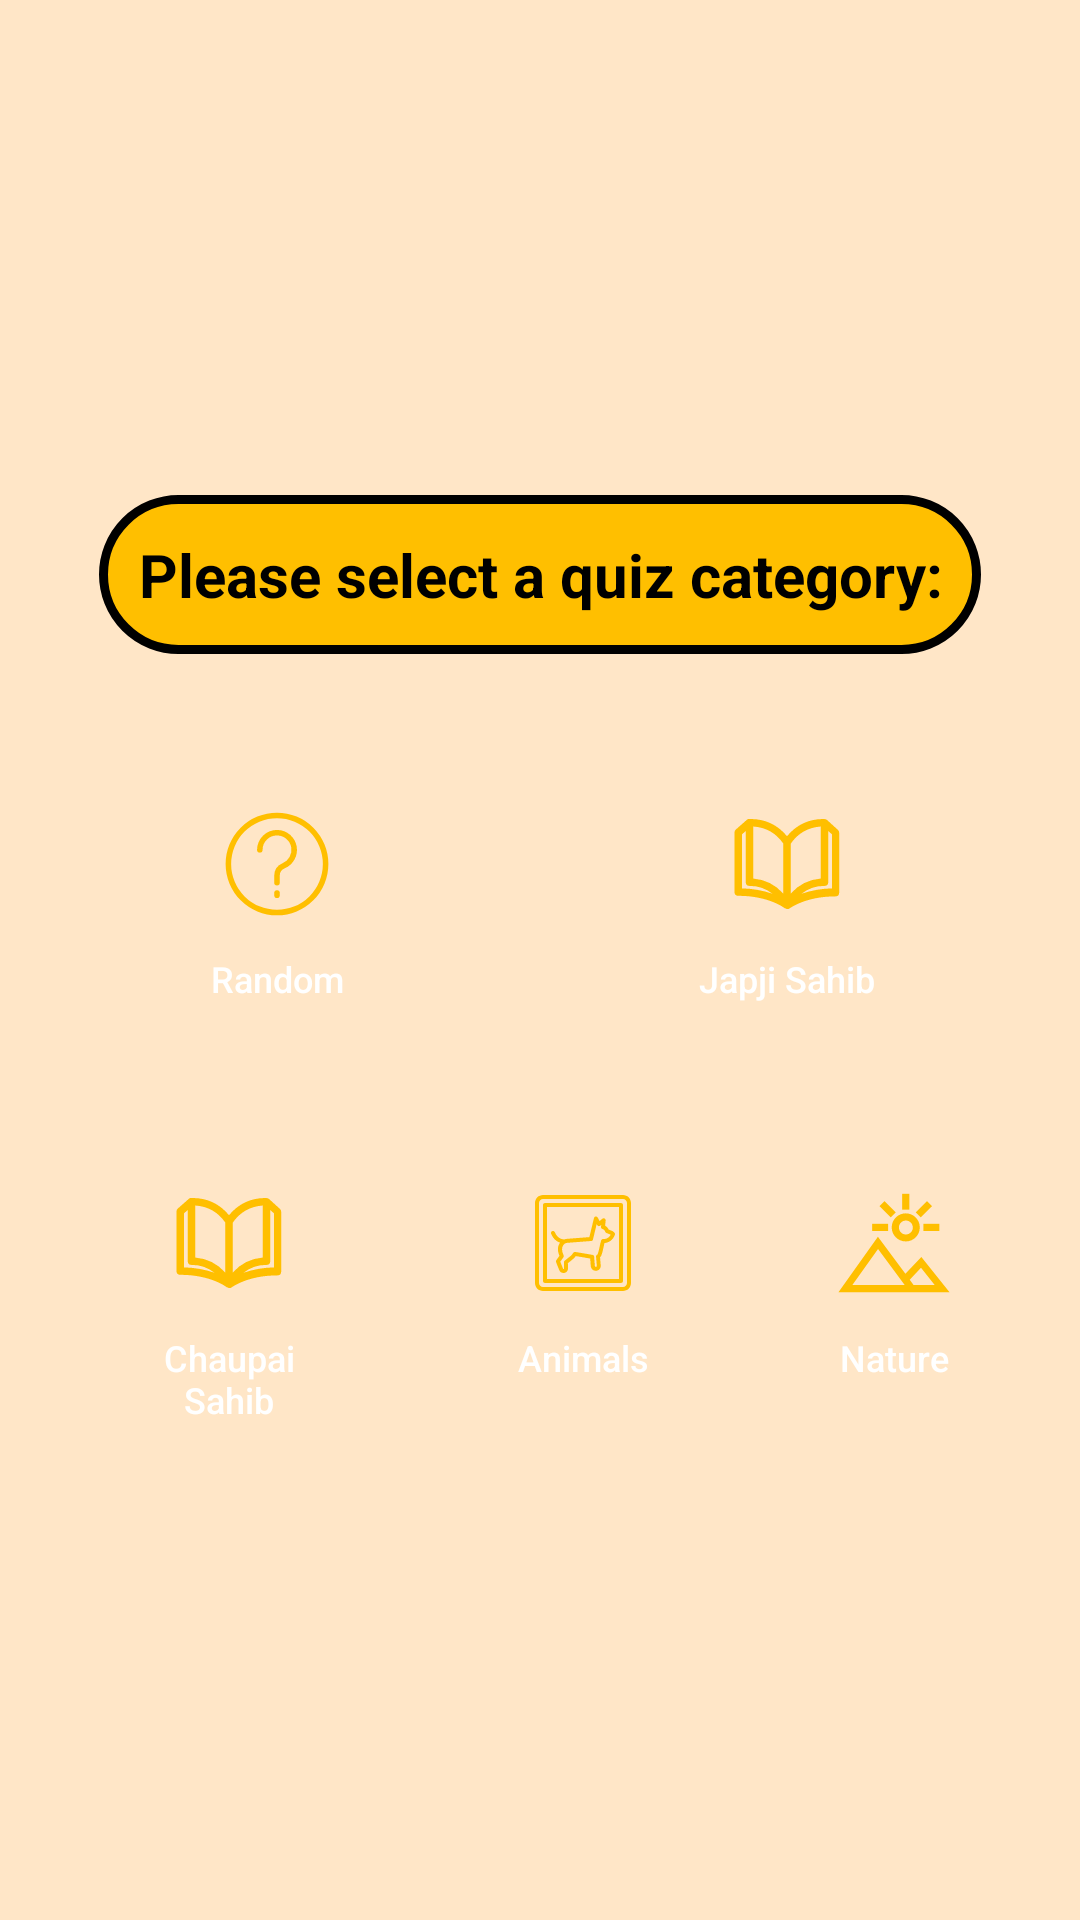

The Android layout XML behind this screen, and the referenced resources:
<!-- AndroidManifest.xml: application theme Theme.LearnGurbani -->
<!-- res/layout/activity_quiz_categories.xml -->
<?xml version="1.0" encoding="utf-8"?>
<ScrollView
    xmlns:android="http://schemas.android.com/apk/res/android"
    xmlns:tools="http://schemas.android.com/tools"
    xmlns:app="http://schemas.android.com/apk/res-auto"
    android:layout_width="match_parent"
    android:layout_height="match_parent"
    tools:context=".QuizCategories"
    android:background="@color/backgroundColour"
    android:gravity="center"
    android:orientation="vertical"
    android:fillViewport="true">

    <LinearLayout
        android:layout_width="match_parent"
        android:layout_height="match_parent"
        android:orientation="vertical"
        android:gravity="center">

    <TextView
        android:layout_width="wrap_content"
        android:layout_marginTop="20dp"
        android:textSize="20sp"
        android:padding="13dp"
        android:textStyle="bold"
        android:layout_height="wrap_content"
        android:text="Please select a quiz category:"
        android:textColor="@color/black"
        android:background="@drawable/question_container_background"
        android:textAlignment="center" />

    <LinearLayout
        android:layout_width="match_parent"
        android:layout_height="wrap_content"
        android:layout_marginTop="10dp"
        android:orientation="vertical">

        <LinearLayout
            android:layout_width="match_parent"
            android:layout_height="match_parent"
            android:layout_marginTop="20dp"
            android:orientation="horizontal">

        <androidx.appcompat.widget.AppCompatButton
            android:id="@+id/misc"
            android:layout_width="wrap_content"
            android:layout_height="wrap_content"
            android:padding="20dp"
            android:textSize="12sp"
            android:drawableTop="@drawable/ic_noun_question_4184329"
            android:layout_marginLeft="20dp"
            android:layout_marginRight="10dp"
            android:layout_weight="1"
            android:onClick="miscQuiz"
            android:background="@drawable/main_menu_buttons"
            android:textColor="#FFFFFF"
            android:textAllCaps="false"
            android:text="Random" />

        <androidx.appcompat.widget.AppCompatButton
            android:id="@+id/jsWords"
            android:layout_width="wrap_content"
            android:layout_height="wrap_content"
            android:background="@drawable/main_menu_buttons"
            android:textColor="@color/white"
            android:textSize="12sp"
            android:drawableTop="@drawable/ic_noun_book_4192391"
            android:padding="20dp"
            android:onClick="jsQuiz"
            android:layout_weight="1"
            android:textAllCaps="false"
            android:layout_marginLeft="10dp"
            android:layout_marginRight="20dp"
            android:text="Japji Sahib" />

        </LinearLayout>

        <LinearLayout
            android:layout_width="match_parent"
            android:layout_height="match_parent"
            android:layout_marginTop="20dp"
            android:orientation="horizontal">

        <androidx.appcompat.widget.AppCompatButton
            android:id="@+id/csWords"
            android:layout_width="wrap_content"
            android:layout_height="wrap_content"
            android:background="@drawable/main_menu_buttons"
            android:textColor="@color/white"
            android:padding="20dp"
            android:onClick="csQuiz"
            android:layout_weight="1"
            android:textSize="12sp"
            android:drawableTop="@drawable/ic_noun_book_4192391"
            android:layout_marginLeft="20dp"
            android:layout_marginRight="10dp"
            android:textAllCaps="false"
            android:text="Chaupai Sahib" />

        <androidx.appcompat.widget.AppCompatButton
            android:id="@+id/animals"
            android:layout_width="wrap_content"
            android:layout_height="wrap_content"
            android:background="@drawable/main_menu_buttons"
            android:textColor="@color/white"
            android:padding="20dp"
            android:onClick="animalsQuiz"
            android:layout_weight="1"
            android:textSize="12sp"
            android:drawableTop="@drawable/ic_noun_animal_4197686"
            android:layout_marginLeft="10dp"
            android:layout_marginRight="10dp"
            android:textAllCaps="false"
            android:text="Animals" />

        <androidx.appcompat.widget.AppCompatButton
            android:id="@+id/nature"
            android:layout_width="wrap_content"
            android:layout_height="wrap_content"
            android:background="@drawable/main_menu_buttons"
            android:textColor="@color/white"
            android:padding="20dp"
            android:onClick="natureQuiz"
            android:layout_weight="1"
            android:textSize="12sp"
            android:drawableTop="@drawable/ic_noun_nature_1550433"
            android:layout_marginLeft="10dp"
            android:layout_marginRight="20dp"
            android:textAllCaps="false"
            android:text="Nature" />

        </LinearLayout>


    </LinearLayout>
    </LinearLayout>

  </ScrollView>
<!-- resources referenced by this layout -->
<resources>
  <color name="backgroundColour">#ffe6c7</color>
  <color name="black">#FF000000</color>
  <color name="white">#FFFFFFFF</color>
  <!-- drawable ic_noun_book_4192391 (drawable) -->
  <vector android:height="50dp" android:viewportHeight="40"
      android:viewportWidth="32" android:width="40dp" xmlns:android="http://schemas.android.com/apk/res/android">
      <path android:fillColor="#ffbf00" android:pathData="M26.66,4.25l-0.12,-0.07a1.18,1.18 0,0 0,-0.19 -0.11l-0.21,0A0.7,0.7 0,0 0,26 4h-0.07A12.73,12.73 0,0 0,16 8.58,12.73 12.73,0 0,0 6.07,4H6a0.7,0.7 0,0 0,-0.14 0l-0.21,0a1.18,1.18 0,0 0,-0.19 0.11l-0.12,0.07 -3,2.64A1,1 0,0 0,2 7.64V23.48a1,1 0,0 0,1 1c8.16,0 12.33,3.27 12.37,3.3l0.05,0 0.12,0.08s0,0 0,0h0l0.06,0 0.06,0A0.94,0.94 0,0 0,16 28h0a0.84,0.84 0,0 0,0.27 0l0.06,0 0.05,0h0l0,0 0.11,-0.06s0,0 0.05,0 4.21,-3.3 12.37,-3.3a1,1 0,0 0,1 -1V7.64a1,1 0,0 0,-0.34 -0.75ZM25,6V19.88a12,12 0,0 0,-8 4V10.57A10.7,10.7 0,0 1,25 6ZM7,6a10.61,10.61 0,0 1,8 4.53V23.88a12,12 0,0 0,-8 -4ZM4,8.09l1,-0.88V20.84a1,1 0,0 0,1 1,9.79 9.79,0 0,1 6.12,2.09A26.9,26.9 0,0 0,4 22.5ZM28,22.5a26.9,26.9 0,0 0,-8.12 1.43A9.79,9.79 0,0 1,26 21.84a1,1 0,0 0,1 -1V7.21l1,0.88Z"/>
  </vector>
  <!-- drawable ic_noun_question_4184329 (drawable) -->
  <vector android:height="50dp" android:viewportHeight="217.5"
      android:viewportWidth="174" android:width="40dp" xmlns:android="http://schemas.android.com/apk/res/android">
      <path android:fillColor="#ffbf00" android:pathData="M88.123,37.623A28.941,28.941 0,0 0,58.06 66.541a4,4 0,0 0,8 0A20.94,20.94 0,0 1,87.82 45.617,20.944 20.944,0 0,1 95.1,85.859 19.566,19.566 0,0 0,83 103.888V114.1a4,4 0,0 0,8 0V103.888A11.585,11.585 0,0 1,98.2 93.235,28.944 28.944,0 0,0 88.123,37.623Z"/>
      <path android:fillColor="#ffbf00" android:pathData="M87,125.071a4,4 0,0 0,-4 4V132.4a4,4 0,0 0,8 0v-3.328A4,4 0,0 0,87 125.071Z"/>
      <path android:fillColor="#ffbf00" android:pathData="M87,12.507A74.493,74.493 0,1 0,161.493 87,74.577 74.577,0 0,0 87,12.507ZM87,153.493A66.493,66.493 0,1 1,153.493 87,66.568 66.568,0 0,1 87,153.493Z"/>
  </vector>
  <!-- drawable question_container_background (drawable) -->
  <?xml version="1.0" encoding="utf-8"?>
  <shape
      xmlns:android="http://schemas.android.com/apk/res/android"
      android:shape="rectangle"
      >
  
      <corners android:radius="40dp"
          />
  
      <solid android:color="#ffbf00"
          />
  
      <stroke android:width="3dp"
          android:color="@color/black"/>
  </shape>
  <style name="Theme.LearnGurbani" parent="Theme.AppCompat.DayNight.DarkActionBar">
          
          <item name="colorPrimary">@color/black</item>
          <item name="colorPrimaryVariant">@color/black</item>
          <item name="colorOnPrimary">@color/white</item>
          
          <item name="colorSecondary">@color/teal_200</item>
          <item name="colorSecondaryVariant">@color/teal_700</item>
          <item name="colorOnSecondary">@color/black</item>
          
          <item name="android:statusBarColor" tools:targetApi="l">?attr/colorPrimaryVariant</item>
          
      </style>
  <color name="teal_200">#FF03DAC5</color>
  <color name="teal_700">#FF018786</color>
</resources>
